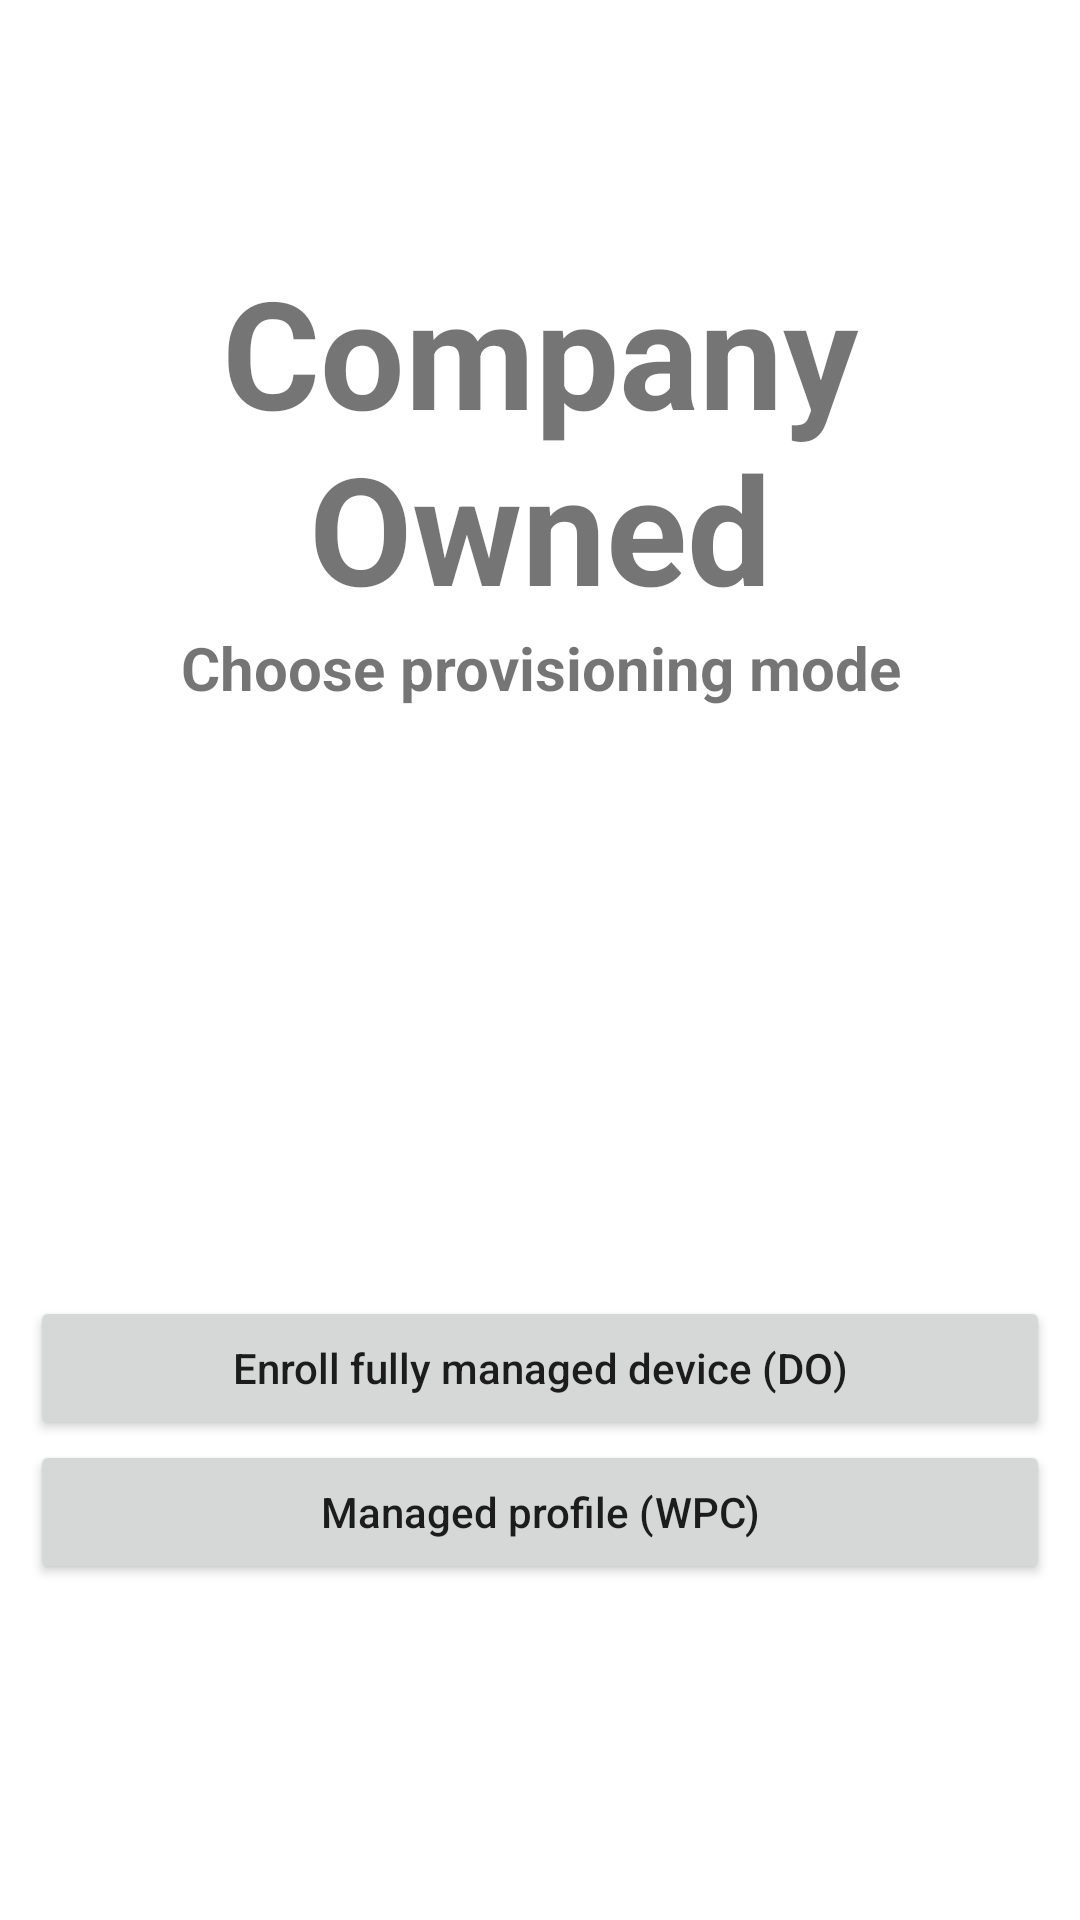

Layout XML and referenced resources for this Android screen:
<!-- AndroidManifest.xml: application theme Theme.DeviceOwnerSample -->
<!-- res/layout/activity_get_provisioning_mode.xml -->
<?xml version="1.0" encoding="utf-8"?>
<LinearLayout
    xmlns:android="http://schemas.android.com/apk/res/android"
    xmlns:tools="http://schemas.android.com/tools"
    android:layout_width="match_parent"
    android:layout_height="match_parent"
    android:gravity="center"
    android:orientation="vertical"
    tools:context=".MainActivity">

    <LinearLayout
        android:layout_width="match_parent"
        android:layout_height="0dp"
        android:layout_weight="1"
        android:gravity="center"
        android:orientation="vertical">
        <TextView
            android:text="@string/company_owned"
            android:layout_width="match_parent"
            android:layout_height="wrap_content"
            android:gravity="center"
            android:textSize="50sp"
            android:textStyle="bold" />
        <TextView
            android:text="@string/choose_provisioning_mode"
            android:layout_width="match_parent"
            android:layout_height="wrap_content"
            android:gravity="center"
            android:textSize="20sp"
            android:textStyle="bold" />
    </LinearLayout>

    <LinearLayout
        android:layout_width="match_parent"
        android:layout_height="0dp"
        android:layout_weight="1"
        android:gravity="center"
        android:layout_marginStart="10dp"
        android:layout_marginEnd="10dp"
        android:orientation="vertical">
        <Button
            android:id="@+id/btn_enroll_fully_managed_device"
            android:text="@string/btn_enroll_fully_managed_device"
            android:textAllCaps="false"
            android:layout_width="match_parent"
            android:layout_height="wrap_content" />
        <Button
            android:id="@+id/btn_enroll_managed_profile"
            android:text="@string/btn_enroll_managed_profile"
            android:textAllCaps="false"
            android:layout_width="match_parent"
            android:layout_height="wrap_content" />
    </LinearLayout>
</LinearLayout>
<!-- resources referenced by this layout -->
<resources>
  <string name="btn_enroll_fully_managed_device">Enroll fully managed device (DO)</string>
  <string name="btn_enroll_managed_profile">Managed profile (WPC)</string>
  <string name="choose_provisioning_mode">Choose provisioning mode</string>
  <string name="company_owned">Company Owned</string>
  <style name="Theme.DeviceOwnerSample" parent="Theme.MaterialComponents.DayNight.DarkActionBar">
          
          <item name="colorPrimary">@color/purple_500</item>
          <item name="colorPrimaryVariant">@color/purple_700</item>
          <item name="colorOnPrimary">@color/white</item>
          
          <item name="colorSecondary">@color/teal_200</item>
          <item name="colorSecondaryVariant">@color/teal_700</item>
          <item name="colorOnSecondary">@color/black</item>
          
          <item name="android:statusBarColor">?attr/colorPrimaryVariant</item>
          
      </style>
  <!-- not gathered from this repository: default colours our renderer supplied (Android Studio template values) -->
  <color name="purple_500">#FF6200EE</color>
  <color name="purple_700">#FF3700B3</color>
  <color name="teal_200">#FF03DAC5</color>
  <color name="teal_700">#FF018786</color>
  <color name="black">#FF000000</color>
  <color name="white">#FFFFFFFF</color>
</resources>
